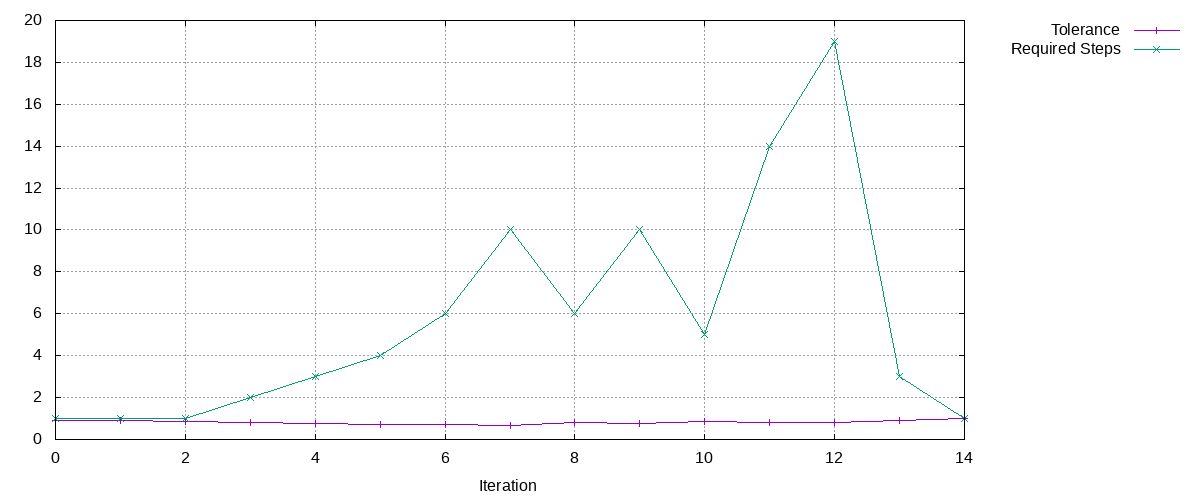

Source data for this figure (header and first rows):
Tolerance, Required Steps
0.9, 1
0.9, 1
0.8541, 1
0.8106, 2
0.7693, 3
0.7301, 4
0.6929, 6
0.6576, 10
0.7938, 6
0.7533, 10
0.8511, 5
0.8078, 14
0.7934, 19
0.9138, 3
0.997, 1
